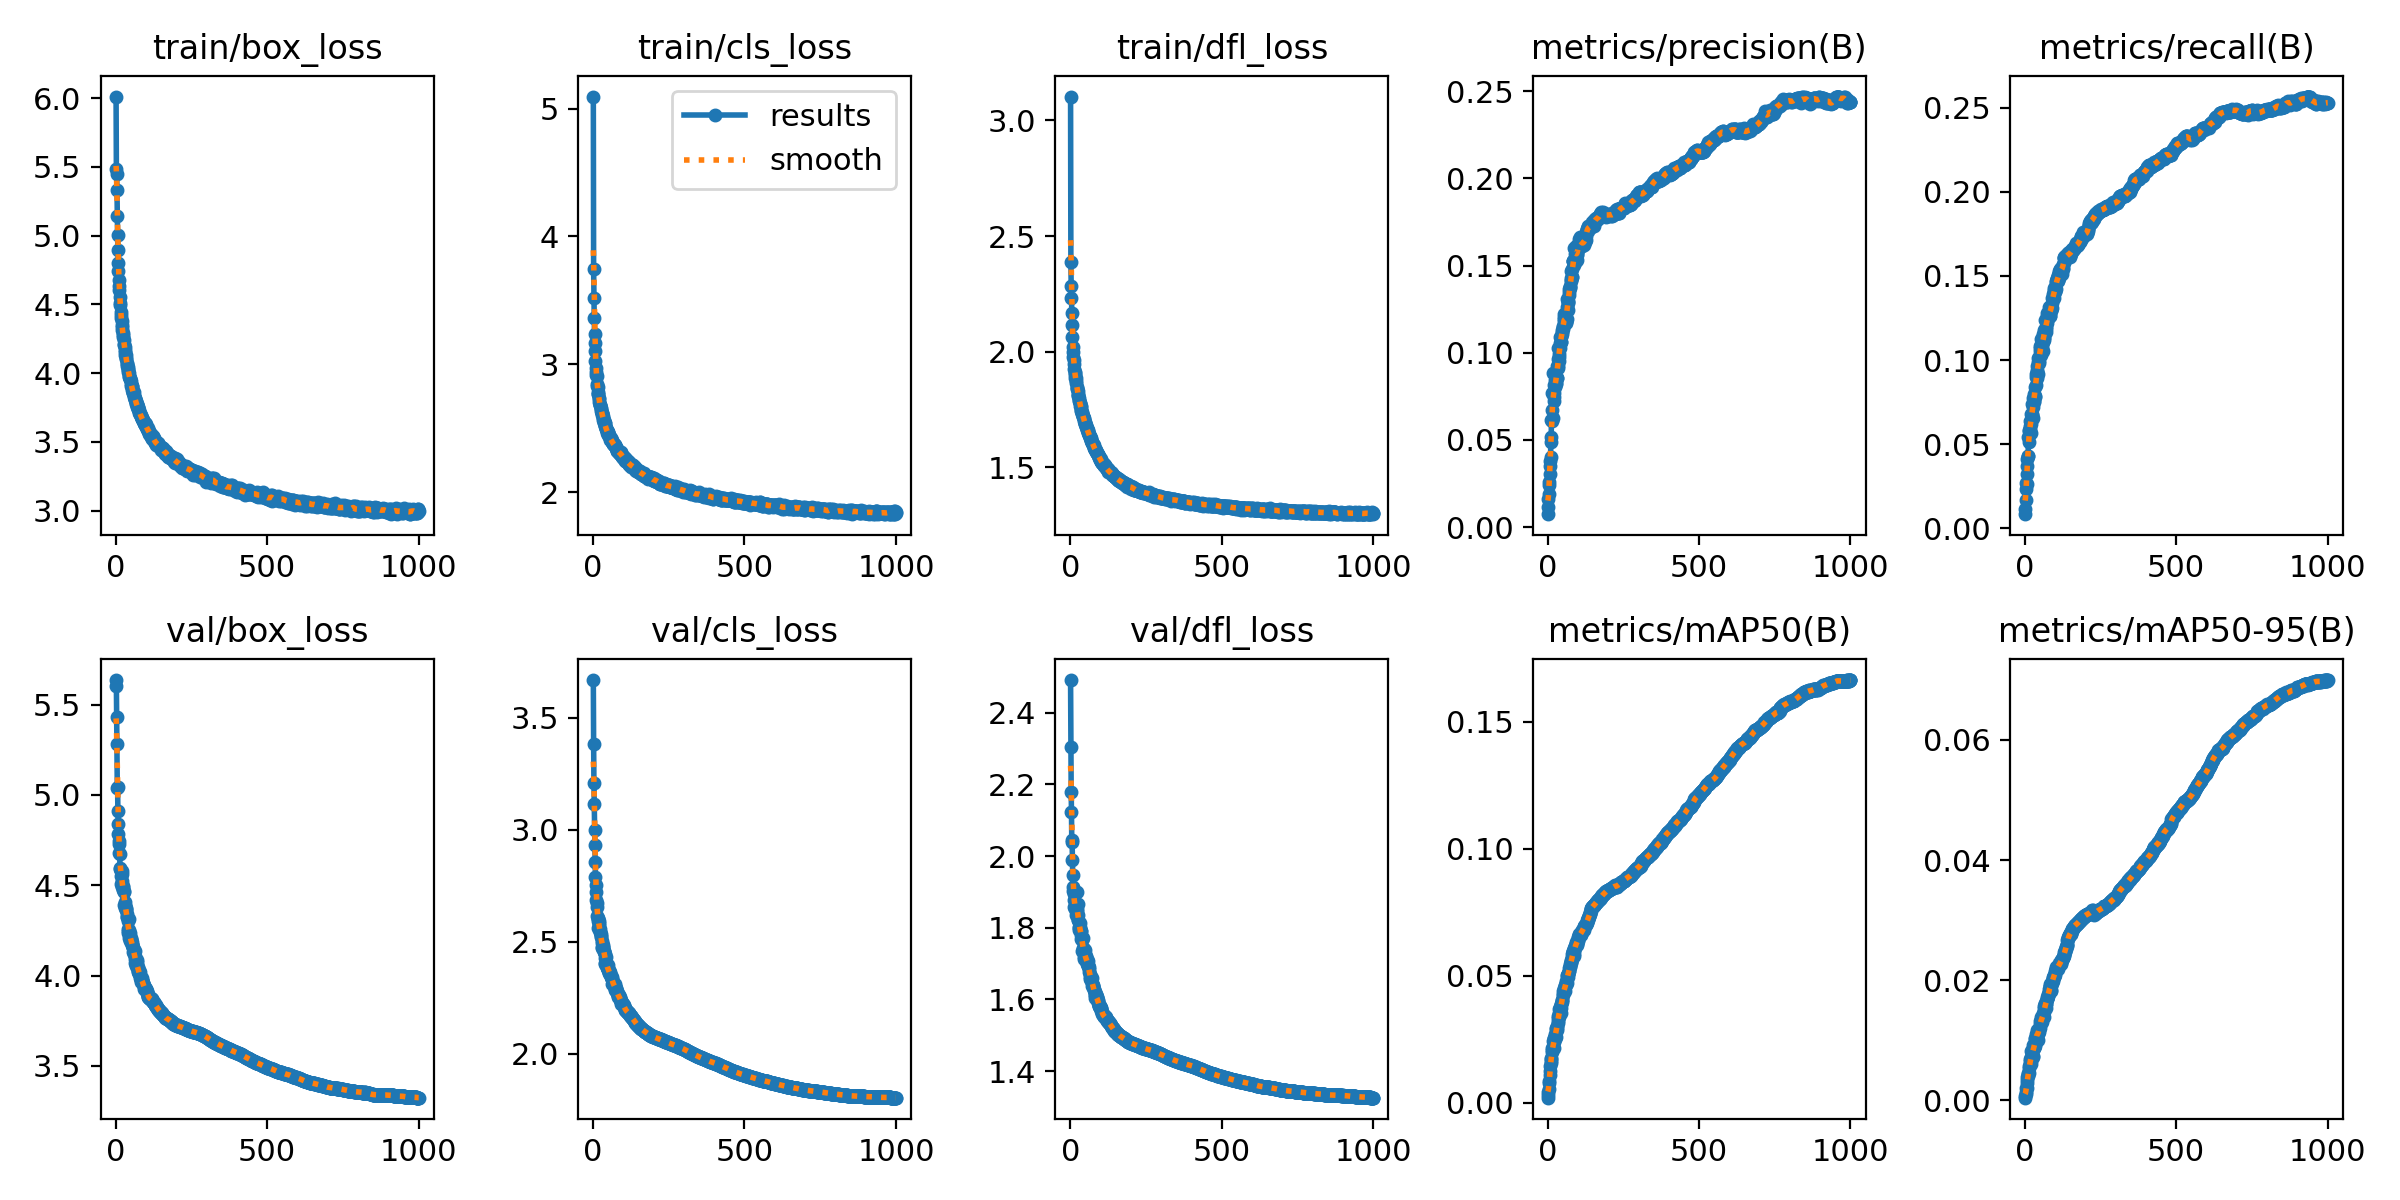

The file beside this chart, header and first rows:
epoch, train/box_loss, train/cls_loss, train/dfl_loss, metrics/precision(B), metrics/recall(B), metrics/mAP50(B), metrics/mAP50-95(B), val/box_loss, val/cls_loss, val/dfl_loss, lr/pg0, lr/pg1, lr/pg2, _timestamp, _runtime
1, 6.011, 5.095, 3.103, 0.00748, 0.00837, 0.00191, 0.00045, 5.636, 3.668, 2.491, 0.06684, 8.3112e-05, 8.3112e-05, 1.7153e+09, 45
2, 5.48, 3.743, 2.386, 0.01181, 0.01142, 0.00285, 0.00067, 5.604, 3.382, 2.304, 0.03359, 0.0001663, 0.0001663, 1.7153e+09, 111
3, 5.444, 3.518, 2.284, 0.01599, 0.01657, 0.00419, 0.00103, 5.432, 3.208, 2.18, 0.0003379, 0.0002493, 0.0002493, 1.7153e+09, 174
4, 5.333, 3.359, 2.232, 0.01907, 0.02328, 0.00546, 0.0014, 5.284, 3.117, 2.122, 0.0002493, 0.0002493, 0.0002493, 1.7153e+09, 237
5, 5.146, 3.237, 2.167, 0.02397, 0.02684, 0.00753, 0.00199, 5.039, 2.998, 2.039, 0.0002493, 0.0002493, 0.0002493, 1.7153e+09, 300
6, 5.003, 3.164, 2.114, 0.02595, 0.02659, 0.00835, 0.00214, 5.042, 2.934, 2.044, 0.000249, 0.000249, 0.000249, 1.7153e+09, 363
7, 4.896, 3.102, 2.066, 0.03041, 0.03249, 0.01088, 0.00284, 4.91, 2.858, 1.99, 0.0002488, 0.0002488, 0.0002488, 1.7153e+09, 425
8, 4.8, 3.024, 2.021, 0.03512, 0.03679, 0.01261, 0.00333, 4.838, 2.788, 1.948, 0.0002485, 0.0002485, 0.0002485, 1.7153e+09, 488
9, 4.745, 2.973, 1.998, 0.03779, 0.04122, 0.0145, 0.00392, 4.785, 2.753, 1.913, 0.0002483, 0.0002483, 0.0002483, 1.7153e+09, 551
10, 4.678, 2.941, 1.975, 0.0402, 0.04277, 0.01546, 0.00408, 4.745, 2.722, 1.902, 0.000248, 0.000248, 0.000248, 1.7153e+09, 613
11, 4.634, 2.919, 1.963, 0.04891, 0.04307, 0.01637, 0.00438, 4.729, 2.686, 1.895, 0.0002478, 0.0002478, 0.0002478, 1.7153e+09, 676
12, 4.603, 2.906, 1.945, 0.05144, 0.05443, 0.01704, 0.00457, 4.678, 2.671, 1.859, 0.0002475, 0.0002475, 0.0002475, 1.7153e+09, 738
13, 4.552, 2.845, 1.925, 0.0614, 0.05151, 0.01763, 0.00453, 4.673, 2.657, 1.877, 0.0002473, 0.0002473, 0.0002473, 1.7153e+09, 801
14, 4.509, 2.831, 1.912, 0.06695, 0.05787, 0.01992, 0.00531, 4.587, 2.614, 1.86, 0.000247, 0.000247, 0.000247, 1.7153e+09, 863
15, 4.494, 2.819, 1.909, 0.06067, 0.05823, 0.02161, 0.00567, 4.595, 2.595, 1.852, 0.0002468, 0.0002468, 0.0002468, 1.7153e+09, 926
16, 4.446, 2.787, 1.898, 0.07699, 0.05905, 0.02053, 0.00601, 4.581, 2.601, 1.857, 0.0002465, 0.0002465, 0.0002465, 1.7153e+09, 988
17, 4.423, 2.771, 1.888, 0.06256, 0.0606, 0.02181, 0.00661, 4.55, 2.607, 1.859, 0.0002463, 0.0002463, 0.0002463, 1.7153e+09, 1051
18, 4.397, 2.77, 1.888, 0.08848, 0.064, 0.02425, 0.00697, 4.509, 2.56, 1.836, 0.000246, 0.000246, 0.000246, 1.7153e+09, 1113
19, 4.375, 2.736, 1.871, 0.07705, 0.06349, 0.02145, 0.00609, 4.561, 2.582, 1.864, 0.0002458, 0.0002458, 0.0002458, 1.7153e+09, 1175
20, 4.346, 2.725, 1.866, 0.07242, 0.06201, 0.02402, 0.00727, 4.522, 2.575, 1.855, 0.0002455, 0.0002455, 0.0002455, 1.7153e+09, 1237
21, 4.338, 2.707, 1.844, 0.07478, 0.05685, 0.02135, 0.0065, 4.58, 2.594, 1.9, 0.0002453, 0.0002453, 0.0002453, 1.7153e+09, 1299
22, 4.312, 2.684, 1.846, 0.07706, 0.06789, 0.02531, 0.00817, 4.489, 2.556, 1.846, 0.0002451, 0.0002451, 0.0002451, 1.7153e+09, 1361
23, 4.288, 2.678, 1.837, 0.08126, 0.06801, 0.02524, 0.00763, 4.491, 2.546, 1.852, 0.0002448, 0.0002448, 0.0002448, 1.7153e+09, 1423
24, 4.276, 2.679, 1.832, 0.08432, 0.07375, 0.02714, 0.00833, 4.471, 2.545, 1.836, 0.0002446, 0.0002446, 0.0002446, 1.7153e+09, 1485
25, 4.265, 2.659, 1.819, 0.08207, 0.06758, 0.02514, 0.00808, 4.496, 2.536, 1.867, 0.0002443, 0.0002443, 0.0002443, 1.7153e+09, 1548
26, 4.241, 2.653, 1.81, 0.08025, 0.0723, 0.02559, 0.00723, 4.471, 2.526, 1.821, 0.0002441, 0.0002441, 0.0002441, 1.7153e+09, 1610
27, 4.209, 2.635, 1.813, 0.08243, 0.06567, 0.02573, 0.00733, 4.462, 2.522, 1.823, 0.0002438, 0.0002438, 0.0002438, 1.7153e+09, 1671
28, 4.204, 2.618, 1.802, 0.08196, 0.07751, 0.02949, 0.00919, 4.389, 2.474, 1.803, 0.0002436, 0.0002436, 0.0002436, 1.7153e+09, 1733
29, 4.189, 2.617, 1.793, 0.08614, 0.07486, 0.02892, 0.00912, 4.39, 2.495, 1.795, 0.0002433, 0.0002433, 0.0002433, 1.7153e+09, 1795
30, 4.166, 2.615, 1.787, 0.09222, 0.07539, 0.02941, 0.00871, 4.386, 2.477, 1.798, 0.0002431, 0.0002431, 0.0002431, 1.7153e+09, 1857
31, 4.152, 2.605, 1.779, 0.0856, 0.07956, 0.02869, 0.00871, 4.407, 2.504, 1.814, 0.0002428, 0.0002428, 0.0002428, 1.7153e+09, 1919
32, 4.13, 2.598, 1.778, 0.0857, 0.07816, 0.03011, 0.00901, 4.375, 2.476, 1.797, 0.0002426, 0.0002426, 0.0002426, 1.7153e+09, 1981
33, 4.134, 2.578, 1.767, 0.09632, 0.07844, 0.03198, 0.01028, 4.371, 2.484, 1.801, 0.0002423, 0.0002423, 0.0002423, 1.7153e+09, 2043
34, 4.106, 2.564, 1.764, 0.09213, 0.08383, 0.03125, 0.00903, 4.368, 2.478, 1.791, 0.0002421, 0.0002421, 0.0002421, 1.7153e+09, 2105
35, 4.1, 2.563, 1.76, 0.1025, 0.07825, 0.03321, 0.01038, 4.362, 2.457, 1.791, 0.0002418, 0.0002418, 0.0002418, 1.7153e+09, 2167
36, 4.071, 2.545, 1.746, 0.09117, 0.09193, 0.03406, 0.01018, 4.326, 2.455, 1.769, 0.0002416, 0.0002416, 0.0002416, 1.7153e+09, 2229
37, 4.067, 2.543, 1.747, 0.09544, 0.0853, 0.03356, 0.00971, 4.339, 2.461, 1.78, 0.0002413, 0.0002413, 0.0002413, 1.7153e+09, 2291
38, 4.054, 2.541, 1.74, 0.09748, 0.08998, 0.03544, 0.01104, 4.322, 2.445, 1.772, 0.0002411, 0.0002411, 0.0002411, 1.7153e+09, 2353
39, 4.046, 2.54, 1.733, 0.09945, 0.09619, 0.03678, 0.0117, 4.3, 2.429, 1.765, 0.0002408, 0.0002408, 0.0002408, 1.7153e+09, 2415
40, 4.033, 2.519, 1.732, 0.1025, 0.08926, 0.03607, 0.01112, 4.237, 2.401, 1.736, 0.0002406, 0.0002406, 0.0002406, 1.7153e+09, 2477
41, 4.02, 2.517, 1.723, 0.1055, 0.0928, 0.03719, 0.01092, 4.257, 2.406, 1.743, 0.0002403, 0.0002403, 0.0002403, 1.7153e+09, 2539
42, 4.006, 2.499, 1.721, 0.1088, 0.09437, 0.03752, 0.01108, 4.247, 2.409, 1.739, 0.0002401, 0.0002401, 0.0002401, 1.7153e+09, 2601
43, 3.998, 2.493, 1.719, 0.1059, 0.09144, 0.03508, 0.0101, 4.314, 2.433, 1.772, 0.0002399, 0.0002399, 0.0002399, 1.7153e+09, 2663
44, 3.979, 2.496, 1.708, 0.1062, 0.101, 0.03739, 0.01104, 4.253, 2.406, 1.74, 0.0002396, 0.0002396, 0.0002396, 1.7153e+09, 2725
45, 3.968, 2.477, 1.712, 0.1088, 0.0991, 0.03885, 0.01156, 4.205, 2.387, 1.718, 0.0002394, 0.0002394, 0.0002394, 1.7153e+09, 2786
46, 3.966, 2.483, 1.702, 0.1096, 0.09939, 0.03897, 0.01142, 4.191, 2.388, 1.712, 0.0002391, 0.0002391, 0.0002391, 1.7153e+09, 2848
47, 3.956, 2.465, 1.695, 0.1107, 0.09849, 0.03943, 0.0119, 4.202, 2.384, 1.726, 0.0002389, 0.0002389, 0.0002389, 1.7153e+09, 2910
48, 3.954, 2.468, 1.693, 0.1121, 0.102, 0.04038, 0.01183, 4.237, 2.396, 1.739, 0.0002386, 0.0002386, 0.0002386, 1.7153e+09, 2972
49, 3.939, 2.47, 1.69, 0.1131, 0.1069, 0.04045, 0.01201, 4.203, 2.378, 1.722, 0.0002384, 0.0002384, 0.0002384, 1.7153e+09, 3034
50, 3.918, 2.459, 1.686, 0.1134, 0.1053, 0.04227, 0.01263, 4.206, 2.376, 1.719, 0.0002381, 0.0002381, 0.0002381, 1.7153e+09, 3096
51, 3.908, 2.445, 1.684, 0.1155, 0.1084, 0.04395, 0.01325, 4.196, 2.378, 1.714, 0.0002379, 0.0002379, 0.0002379, 1.7153e+09, 3158
52, 3.904, 2.446, 1.679, 0.115, 0.1033, 0.04284, 0.01288, 4.176, 2.363, 1.708, 0.0002376, 0.0002376, 0.0002376, 1.7153e+09, 3221
53, 3.909, 2.442, 1.676, 0.118, 0.1091, 0.04376, 0.01344, 4.185, 2.374, 1.72, 0.0002374, 0.0002374, 0.0002374, 1.7153e+09, 3282
54, 3.895, 2.441, 1.669, 0.1207, 0.1063, 0.04423, 0.01335, 4.171, 2.359, 1.708, 0.0002371, 0.0002371, 0.0002371, 1.7153e+09, 3345
55, 3.873, 2.432, 1.665, 0.1224, 0.1127, 0.04523, 0.01382, 4.17, 2.362, 1.712, 0.0002369, 0.0002369, 0.0002369, 1.7153e+09, 3407
56, 3.862, 2.404, 1.663, 0.1191, 0.1096, 0.04443, 0.01354, 4.153, 2.358, 1.697, 0.0002366, 0.0002366, 0.0002366, 1.7153e+09, 3469
57, 3.858, 2.422, 1.661, 0.1181, 0.1075, 0.04388, 0.01304, 4.157, 2.364, 1.707, 0.0002364, 0.0002364, 0.0002364, 1.7153e+09, 3531
58, 3.858, 2.406, 1.656, 0.1204, 0.1133, 0.0458, 0.01388, 4.128, 2.341, 1.697, 0.0002361, 0.0002361, 0.0002361, 1.7153e+09, 3593
59, 3.84, 2.412, 1.651, 0.1184, 0.1107, 0.04644, 0.01409, 4.132, 2.347, 1.693, 0.0002359, 0.0002359, 0.0002359, 1.7153e+09, 3655
60, 3.86, 2.421, 1.653, 0.1171, 0.1055, 0.04625, 0.01382, 4.142, 2.341, 1.692, 0.0002357, 0.0002357, 0.0002357, 1.7153e+09, 3717
... 940 more rows
